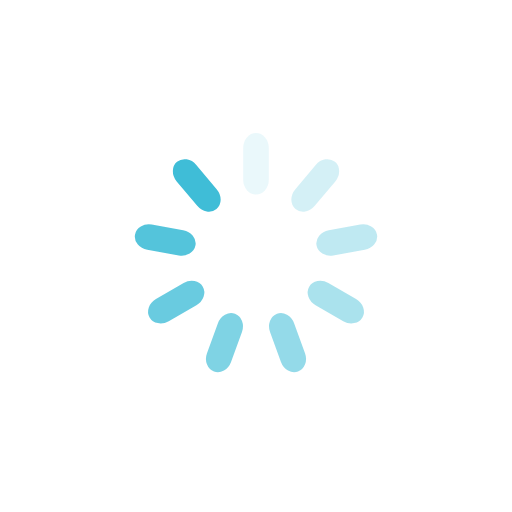
t = 0.00 s
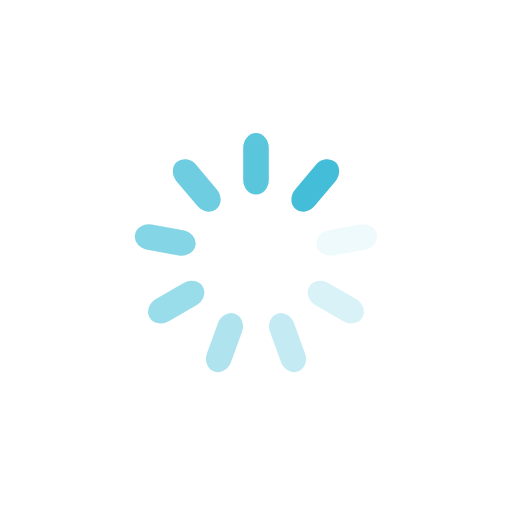
t = 0.25 s
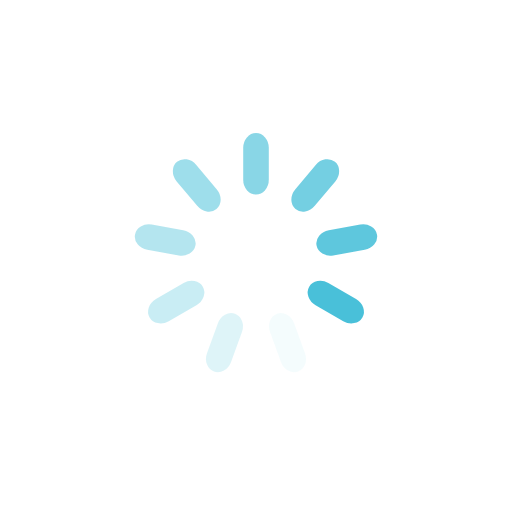
t = 0.50 s
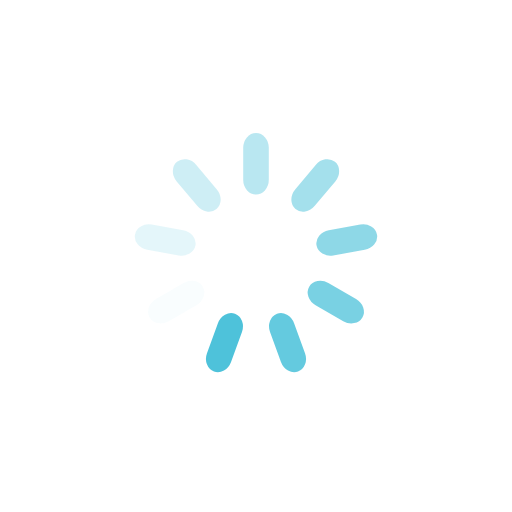
t = 0.75 s

The animated SVG that drew these frames (rendered in a browser with its animation timeline set to each time). Animation: 9 SMIL elements (animate=9); one cycle of 1.00 s, repeats indefinitely.

<?xml version="1.0" encoding="utf-8"?>
<svg xmlns="http://www.w3.org/2000/svg" xmlns:xlink="http://www.w3.org/1999/xlink" style="margin: auto; background: none; display: block; shape-rendering: auto;" width="200px" height="200px" viewBox="0 0 100 100" preserveAspectRatio="xMidYMid">
<g transform="rotate(0 50 50)">
  <rect x="47.5" y="26" rx="2.5" ry="2.88" width="5" height="12" fill="#3fbdd7">
    <animate attributeName="opacity" values="1;0" keyTimes="0;1" dur="1s" begin="-0.8888888888888888s" repeatCount="indefinite"></animate>
  </rect>
</g><g transform="rotate(40 50 50)">
  <rect x="47.5" y="26" rx="2.5" ry="2.88" width="5" height="12" fill="#3fbdd7">
    <animate attributeName="opacity" values="1;0" keyTimes="0;1" dur="1s" begin="-0.7777777777777778s" repeatCount="indefinite"></animate>
  </rect>
</g><g transform="rotate(80 50 50)">
  <rect x="47.5" y="26" rx="2.5" ry="2.88" width="5" height="12" fill="#3fbdd7">
    <animate attributeName="opacity" values="1;0" keyTimes="0;1" dur="1s" begin="-0.6666666666666666s" repeatCount="indefinite"></animate>
  </rect>
</g><g transform="rotate(120 50 50)">
  <rect x="47.5" y="26" rx="2.5" ry="2.88" width="5" height="12" fill="#3fbdd7">
    <animate attributeName="opacity" values="1;0" keyTimes="0;1" dur="1s" begin="-0.5555555555555556s" repeatCount="indefinite"></animate>
  </rect>
</g><g transform="rotate(160 50 50)">
  <rect x="47.5" y="26" rx="2.5" ry="2.88" width="5" height="12" fill="#3fbdd7">
    <animate attributeName="opacity" values="1;0" keyTimes="0;1" dur="1s" begin="-0.4444444444444444s" repeatCount="indefinite"></animate>
  </rect>
</g><g transform="rotate(200 50 50)">
  <rect x="47.5" y="26" rx="2.5" ry="2.88" width="5" height="12" fill="#3fbdd7">
    <animate attributeName="opacity" values="1;0" keyTimes="0;1" dur="1s" begin="-0.3333333333333333s" repeatCount="indefinite"></animate>
  </rect>
</g><g transform="rotate(240 50 50)">
  <rect x="47.5" y="26" rx="2.5" ry="2.88" width="5" height="12" fill="#3fbdd7">
    <animate attributeName="opacity" values="1;0" keyTimes="0;1" dur="1s" begin="-0.2222222222222222s" repeatCount="indefinite"></animate>
  </rect>
</g><g transform="rotate(280 50 50)">
  <rect x="47.5" y="26" rx="2.5" ry="2.88" width="5" height="12" fill="#3fbdd7">
    <animate attributeName="opacity" values="1;0" keyTimes="0;1" dur="1s" begin="-0.1111111111111111s" repeatCount="indefinite"></animate>
  </rect>
</g><g transform="rotate(320 50 50)">
  <rect x="47.5" y="26" rx="2.5" ry="2.88" width="5" height="12" fill="#3fbdd7">
    <animate attributeName="opacity" values="1;0" keyTimes="0;1" dur="1s" begin="0s" repeatCount="indefinite"></animate>
  </rect>
</g>
<!-- [ldio] generated by https://loading.io/ --></svg>
